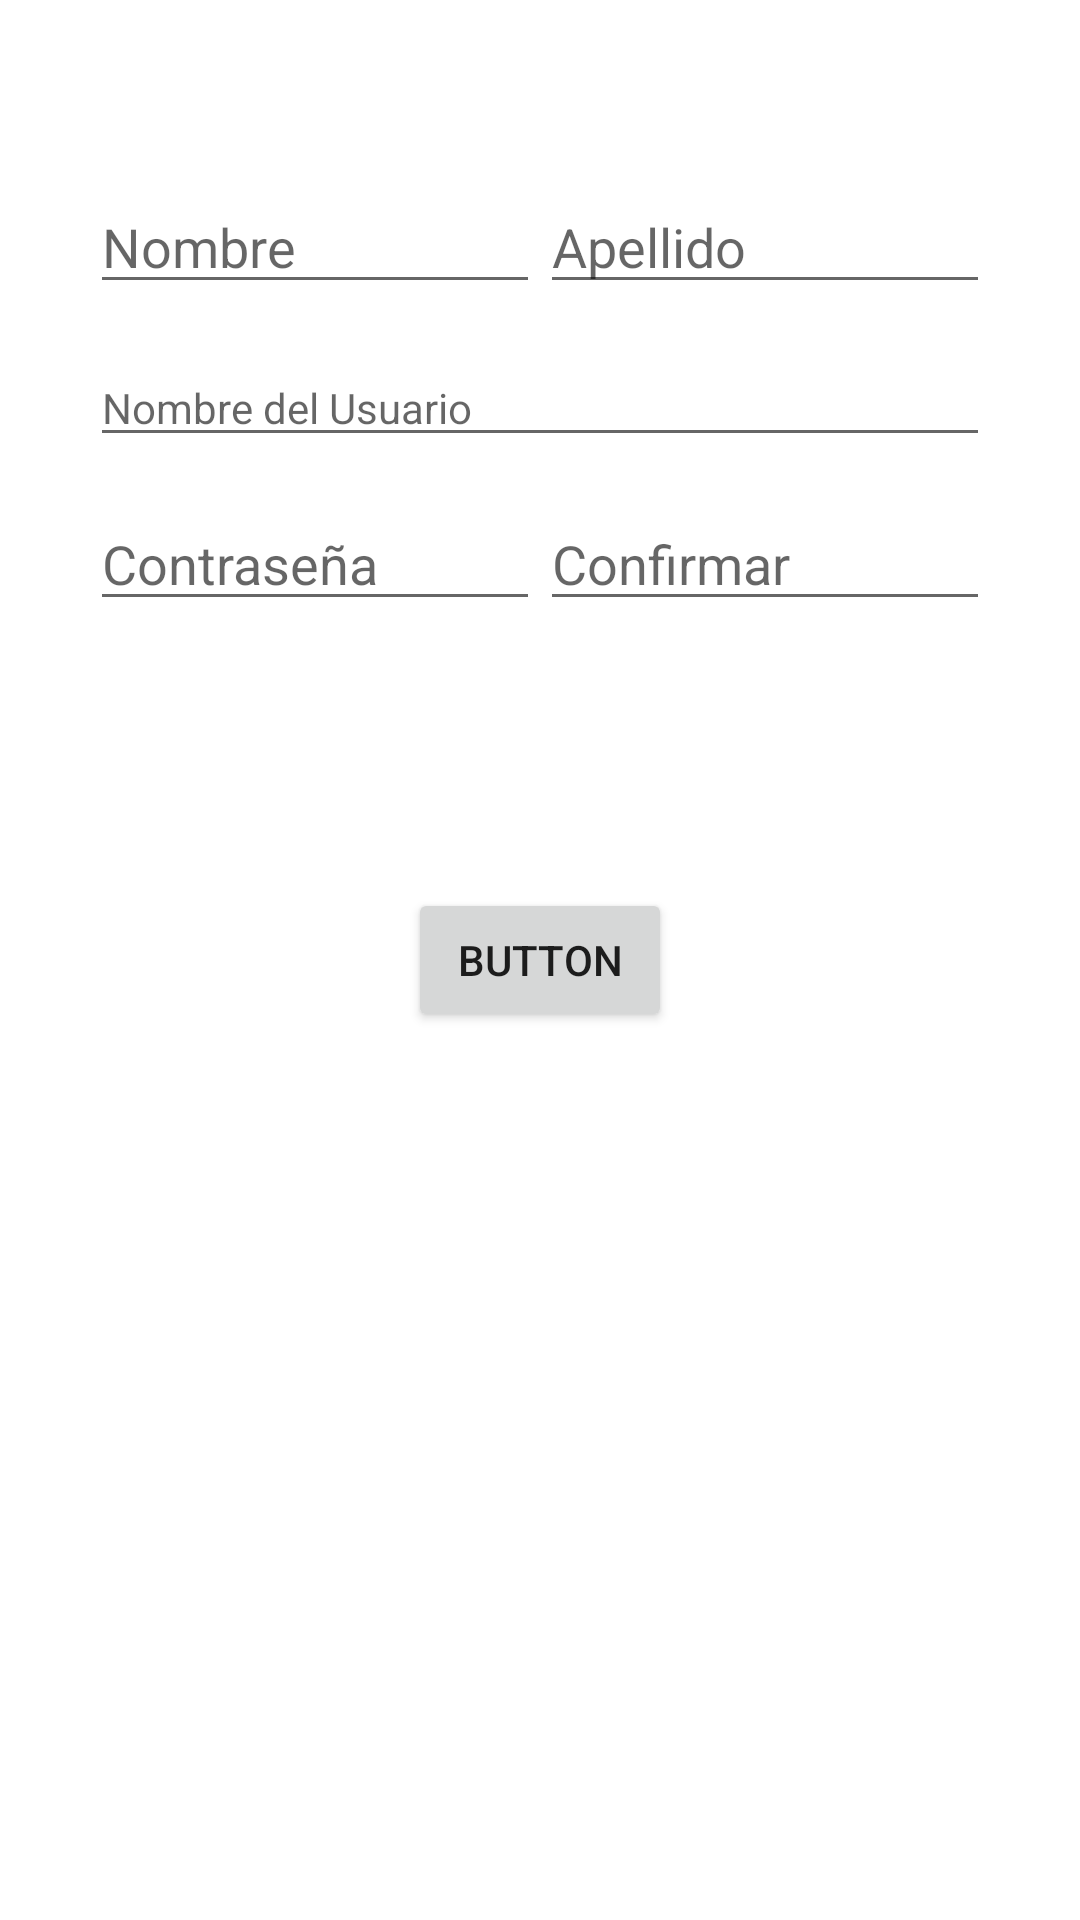

Reconstruct the res/layout file that produces this screen, plus the resources it refers to.
<!-- AndroidManifest.xml: application theme Theme.DIF -->
<!-- res/layout/activity_registro.xml -->
<?xml version="1.0" encoding="utf-8"?>
<androidx.constraintlayout.widget.ConstraintLayout xmlns:android="http://schemas.android.com/apk/res/android"
    xmlns:app="http://schemas.android.com/apk/res-auto"
    xmlns:tools="http://schemas.android.com/tools"
    android:layout_width="match_parent"
    android:layout_height="match_parent"
    tools:context=".Registro">

    <EditText
        android:id="@+id/nombre"
        android:layout_width="0dp"
        android:layout_height="wrap_content"
        android:ems="10"
        android:layout_marginStart="30dp"
        android:inputType="textPersonName"
        android:hint="@string/nombre"
        app:layout_constraintVertical_bias="0.1"
        app:layout_constraintEnd_toStartOf="@+id/apellido"
        app:layout_constraintBottom_toBottomOf="parent"
        app:layout_constraintTop_toTopOf="parent"
        app:layout_constraintStart_toStartOf="parent"/>

    <EditText
        android:id="@+id/apellido"
        android:layout_width="0dp"
        android:layout_height="wrap_content"
        android:ems="10"
        android:layout_marginEnd="30dp"
        android:inputType="textPersonName"
        android:hint="@string/apellido"
        app:layout_constraintVertical_bias="0.1"
        app:layout_constraintEnd_toEndOf="parent"
        app:layout_constraintBottom_toBottomOf="parent"
        app:layout_constraintTop_toTopOf="parent"
        app:layout_constraintStart_toEndOf="@+id/nombre"
        />

    <EditText
        style="@style/Widget.MaterialComponents.TextInputLayout.OutlinedBox"
        android:id="@+id/gmail"
        android:layout_width="0dp"
        android:layout_height="wrap_content"
        android:ems="10"
        android:layout_marginEnd="30dp"
        android:layout_marginStart="30dp"
        android:inputType="textEmailAddress"
        android:hint="@string/usuario"
        app:layout_constraintVertical_bias="0.03"
        app:layout_constraintEnd_toEndOf="parent"
        app:layout_constraintBottom_toBottomOf="parent"
        app:layout_constraintTop_toBottomOf="@+id/nombre"
        app:layout_constraintStart_toStartOf="parent"

        />



    <EditText
        android:id="@+id/contraseña"
        android:layout_width="0dp"
        android:layout_height="wrap_content"
        android:ems="10"
        android:layout_marginStart="30dp"
        android:inputType="textPassword"
        android:hint="@string/clave"
        app:layout_constraintVertical_bias="0.03"
        app:layout_constraintEnd_toStartOf="@+id/ccontraseña"
        app:layout_constraintBottom_toBottomOf="parent"
        app:layout_constraintTop_toBottomOf="@+id/gmail"
        app:layout_constraintStart_toStartOf="parent"

        />

    <EditText
        android:id="@+id/ccontraseña"
        android:layout_width="0dp"
        android:layout_height="wrap_content"
        android:ems="10"
        android:layout_marginEnd="30dp"
        android:inputType="textPassword"
        android:hint="@string/confirmar"
        app:layout_constraintEnd_toEndOf="parent"
        app:layout_constraintVertical_bias="0.03"
        app:layout_constraintBottom_toBottomOf="parent"
        app:layout_constraintTop_toBottomOf="@+id/gmail"
        app:layout_constraintStart_toEndOf="@+id/contraseña"/>

    <Button
        android:id="@+id/button2"
        android:layout_width="wrap_content"
        android:layout_height="wrap_content"
        android:text="Button"
        tools:layout_editor_absoluteX="152dp"
        tools:layout_editor_absoluteY="531dp"
        app:layout_constraintVertical_bias="0.5"

        app:layout_constraintEnd_toEndOf="parent"
        app:layout_constraintBottom_toBottomOf="parent"
        app:layout_constraintTop_toTopOf="parent"
        app:layout_constraintStart_toStartOf="parent"/>
</androidx.constraintlayout.widget.ConstraintLayout>
<!-- resources referenced by this layout -->
<resources>
  <string name="apellido">Apellido</string>
  <string name="clave">Contraseña</string>
  <string name="confirmar">Confirmar</string>
  
      //botones
  <string name="nombre">Nombre</string>
  <string name="usuario">Nombre del Usuario</string>
  <style name="Theme.DIF" parent="Theme.MaterialComponents.DayNight.NoActionBar">
          
          <item name="colorPrimary">@color/purple_500</item>
          <item name="colorPrimaryVariant">@color/purple_700</item>
          <item name="colorOnPrimary">@color/white</item>
          
          <item name="colorSecondary">@color/teal_200</item>
          <item name="colorSecondaryVariant">@color/teal_700</item>
          <item name="colorOnSecondary">@color/black</item>
          
          <item name="android:statusBarColor" tools:targetApi="l">?attr/colorPrimaryVariant</item>
          
      </style>
  <color name="purple_500">#FF6200EE</color>
  <color name="purple_700">#FF3700B3</color>
  <color name="white">#FFFFFFFF</color>
  <color name="teal_200">#FF03DAC5</color>
  <color name="teal_700">#FF018786</color>
  <color name="black">#FF000000</color>
</resources>
